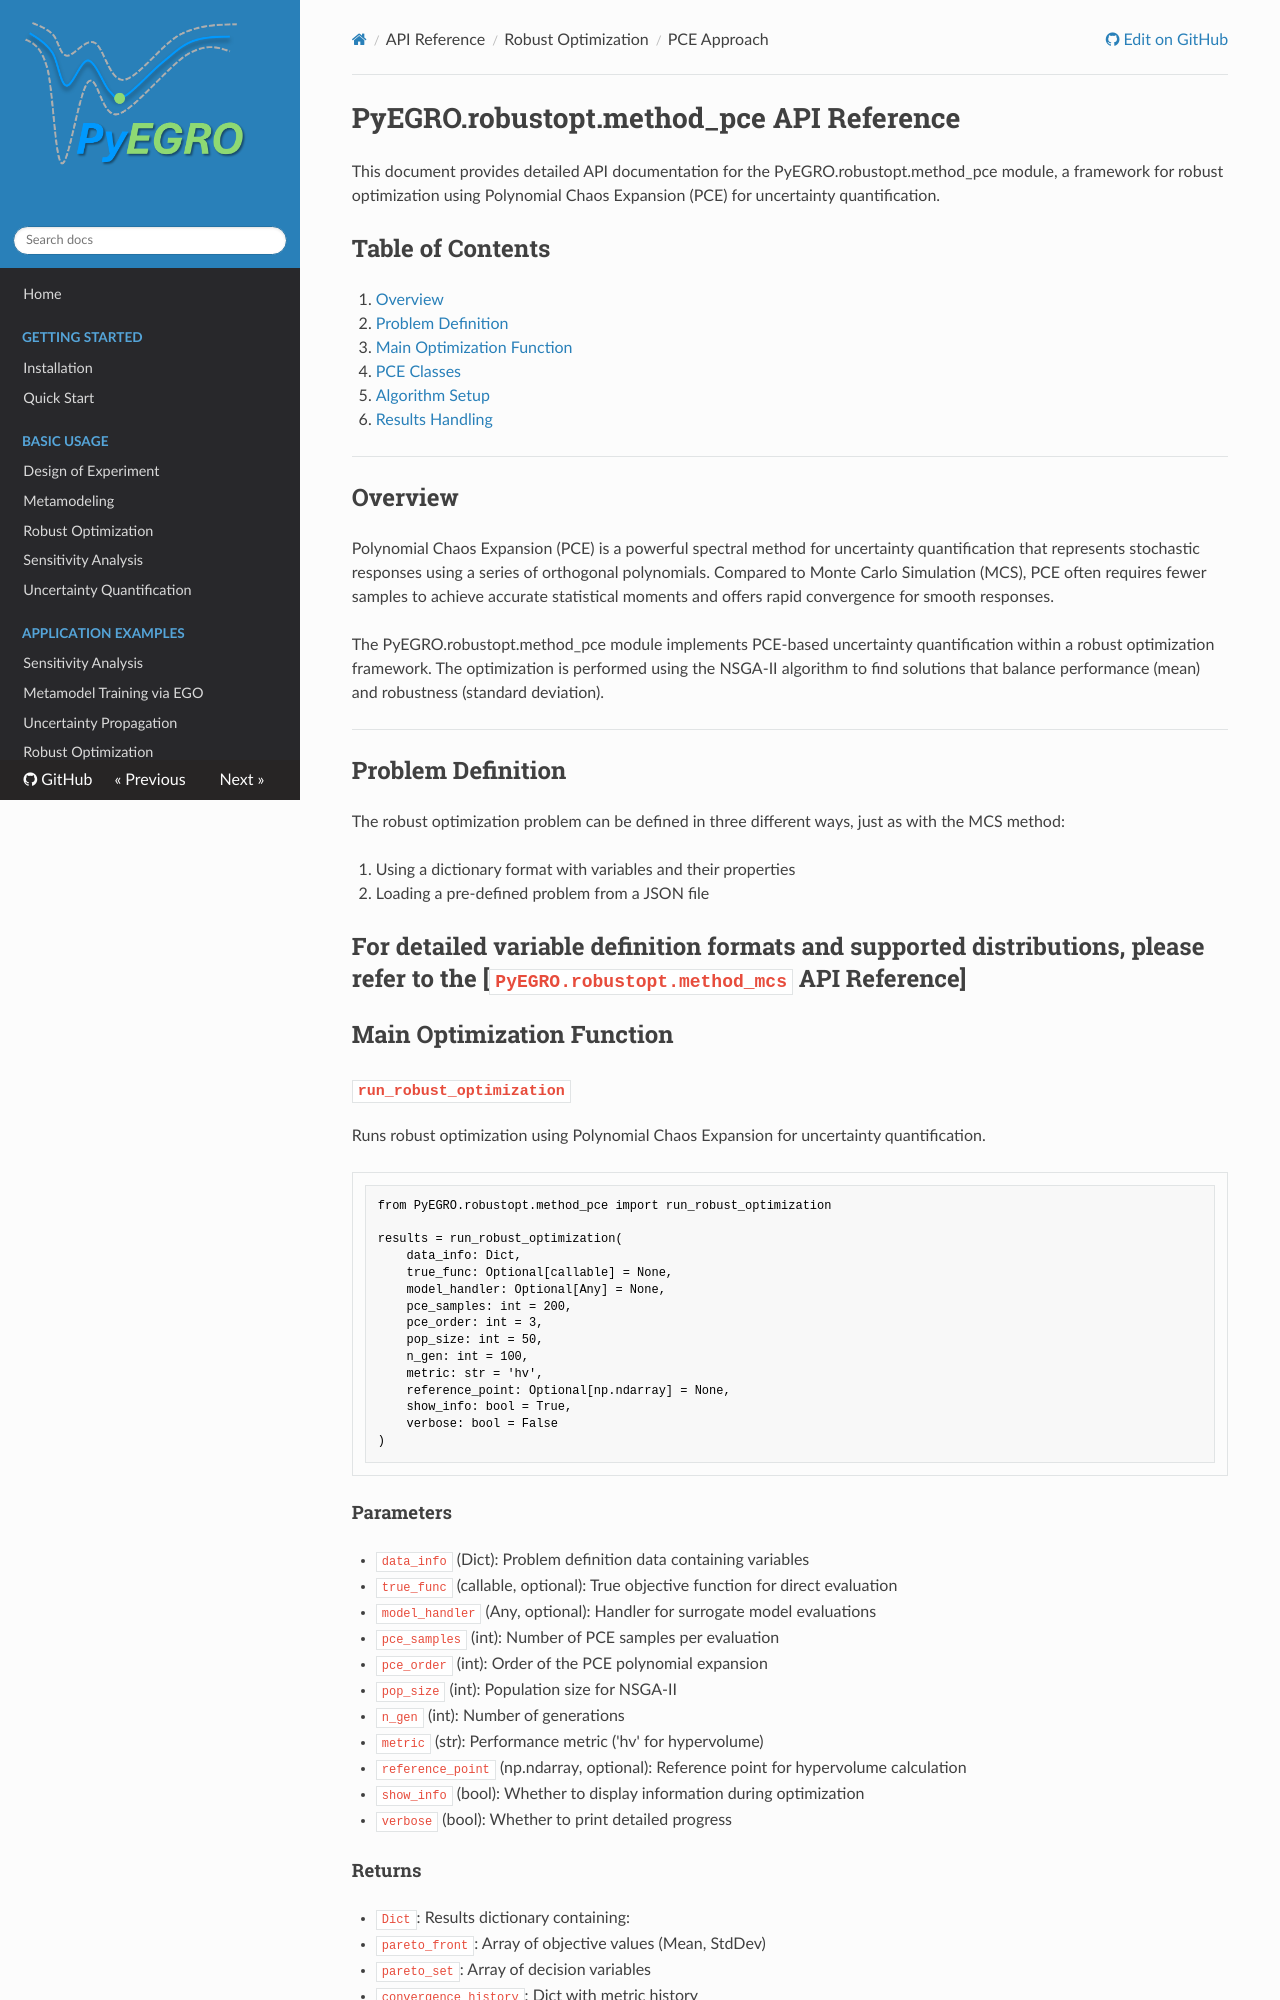

repository: twanglom/PyEGRO · page: api-reference/robustopt/approach-pce/robustopt_pce_api_reference/index.html · generator: mkdocs

# PyEGRO.robustopt.method_pce API Reference

This document provides detailed API documentation for the PyEGRO.robustopt.method_pce module, a framework for robust optimization using Polynomial Chaos Expansion (PCE) for uncertainty quantification.

## Table of Contents

1. [Overview](#overview)
2. [Problem Definition](#problem-definition)
3. [Main Optimization Function](#main-optimization-function)
4. [PCE Classes](#pce-classes)
5. [Algorithm Setup](#algorithm-setup)
6. [Results Handling](#results-handling)

---

## Overview

Polynomial Chaos Expansion (PCE) is a powerful spectral method for uncertainty quantification that represents stochastic responses using a series of orthogonal polynomials. Compared to Monte Carlo Simulation (MCS), PCE often requires fewer samples to achieve accurate statistical moments and offers rapid convergence for smooth responses.

The PyEGRO.robustopt.method_pce module implements PCE-based uncertainty quantification within a robust optimization framework. The optimization is performed using the NSGA-II algorithm to find solutions that balance performance (mean) and robustness (standard deviation).

---

## Problem Definition

The robust optimization problem can be defined in three different ways, just as with the MCS method:

1. Using a dictionary format with variables and their properties
2. Loading a pre-defined problem from a JSON file

For detailed variable definition formats and supported distributions, please refer to the [`PyEGRO.robustopt.method_mcs` API Reference]
---

## Main Optimization Function

### `run_robust_optimization`

Runs robust optimization using Polynomial Chaos Expansion for uncertainty quantification.

```python
from PyEGRO.robustopt.method_pce import run_robust_optimization

results = run_robust_optimization(
    data_info: Dict,
    true_func: Optional[callable] = None,
    model_handler: Optional[Any] = None,
    pce_samples: int = 200,
    pce_order: int = 3,
    pop_size: int = 50,
    n_gen: int = 100,
    metric: str = 'hv',
    reference_point: Optional[np.ndarray] = None,
    show_info: bool = True,
    verbose: bool = False
)
```
